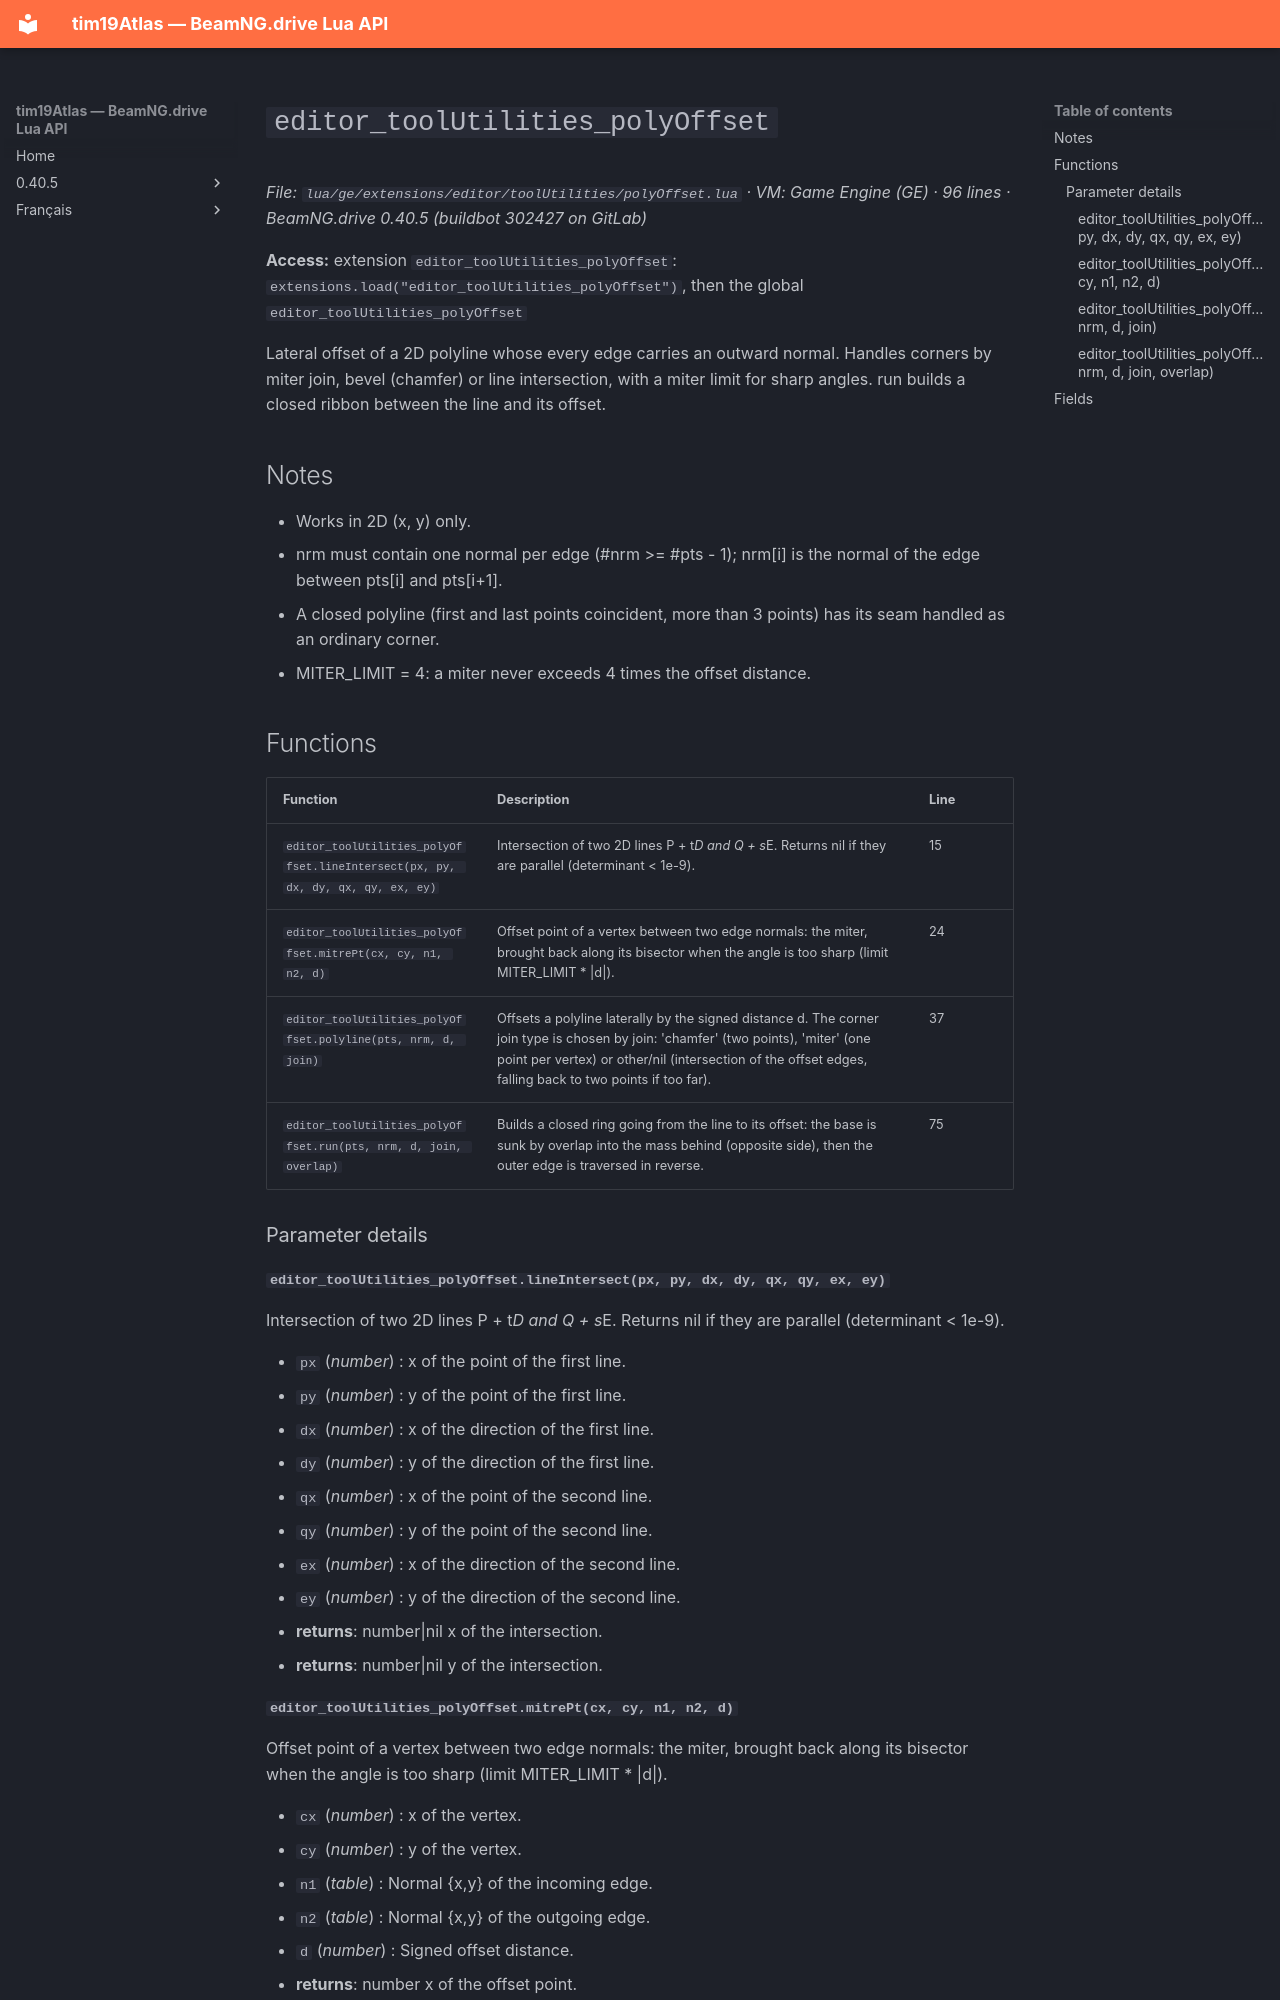

repository: Tim0219800/beamng-lua-atlas · page: 0.40.5/ge/extensions/editor/toolUtilities/polyOffset.html · generator: mkdocs

# `editor_toolUtilities_polyOffset`

*File: `lua/ge/extensions/editor/toolUtilities/polyOffset.lua` · VM: Game Engine (GE) · 96 lines · BeamNG.drive 0.40.5 (buildbot 302427 on GitLab)*

**Access:** extension `editor_toolUtilities_polyOffset`: `extensions.load("editor_toolUtilities_polyOffset")`, then the global `editor_toolUtilities_polyOffset`

Lateral offset of a 2D polyline whose every edge carries an outward normal. Handles corners by miter join, bevel (chamfer) or line intersection, with a miter limit for sharp angles. run builds a closed ribbon between the line and its offset.

## Notes

- Works in 2D (x, y) only.
- nrm must contain one normal per edge (#nrm >= #pts - 1); nrm[i] is the normal of the edge between pts[i] and pts[i+1].
- A closed polyline (first and last points coincident, more than 3 points) has its seam handled as an ordinary corner.
- MITER_LIMIT = 4: a miter never exceeds 4 times the offset distance.

## Functions

| Function | Description | Line |
|---|---|---|
| `editor_toolUtilities_polyOffset.lineIntersect(px, py, dx, dy, qx, qy, ex, ey)` | Intersection of two 2D lines P + t*D and Q + s*E. Returns nil if they are parallel (determinant < 1e-9). | 15 |
| `editor_toolUtilities_polyOffset.mitrePt(cx, cy, n1, n2, d)` | Offset point of a vertex between two edge normals: the miter, brought back along its bisector when the angle is too sharp (limit MITER_LIMIT * \|d\|). | 24 |
| `editor_toolUtilities_polyOffset.polyline(pts, nrm, d, join)` | Offsets a polyline laterally by the signed distance d. The corner join type is chosen by join: 'chamfer' (two points), 'miter' (one point per vertex) or other/nil (intersection of the offset edges, falling back to two points if too far). | 37 |
| `editor_toolUtilities_polyOffset.run(pts, nrm, d, join, overlap)` | Builds a closed ring going from the line to its offset: the base is sunk by overlap into the mass behind (opposite side), then the outer edge is traversed in reverse. | 75 |

### Parameter details

#### `editor_toolUtilities_polyOffset.lineIntersect(px, py, dx, dy, qx, qy, ex, ey)`

Intersection of two 2D lines P + t*D and Q + s*E. Returns nil if they are parallel (determinant < 1e-9).

- `px` (*number*) : x of the point of the first line.
- `py` (*number*) : y of the point of the first line.
- `dx` (*number*) : x of the direction of the first line.
- `dy` (*number*) : y of the direction of the first line.
- `qx` (*number*) : x of the point of the second line.
- `qy` (*number*) : y of the point of the second line.
- `ex` (*number*) : x of the direction of the second line.
- `ey` (*number*) : y of the direction of the second line.
- **returns**: number|nil x of the intersection.
- **returns**: number|nil y of the intersection.
